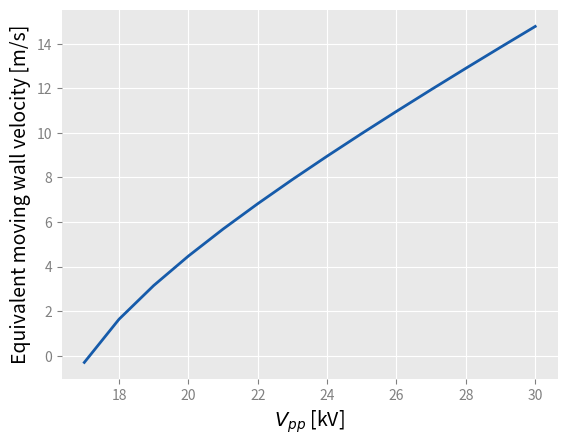

Python code for this plot:
import numpy as np
import matplotlib.pyplot as plt
from matplotlib import cycler
colors = cycler('color',
                ['#165baa', '#d382ec', '#34a1c7',
                 '#f765a3', '#0b1354', '#ffa4b6',
                 '#f2e2aa', '#f9d1d1'])
plt.rc('axes', facecolor='#E9E9E9', edgecolor='none',
       axisbelow=True, grid=True, prop_cycle=colors)
plt.rc('grid', color='w', linestyle='solid')
plt.rc('xtick', direction='out', color='gray')
plt.rc('ytick', direction='out', color='gray')
plt.rc('patch', edgecolor='#E6E6E6')
plt.rc('lines', linewidth=2)

p = [ 4.26711683e-05, -3.90262838e-04, -5.98358102e-03]
q = [ 6.25754500e-05,  4.85863752e-04, -1.44483139e-04]
V_pp = np.arange(5,31)

v_mw = (-q[1]+np.sqrt(q[1]**2 - 4*q[0]*(q[2]-p[2]-p[1]*V_pp-p[0]*V_pp**2)))/(2*q[0])
print(v_mw)
plt.plot(V_pp,v_mw)
coef = np.polyfit(V_pp,v_mw,2)
p = np.poly1d(coef)
# plt.plot(V_pp,p(V_pp))
plt.xlabel('$V_{pp}$ [kV]', fontsize='14')
plt.ylabel('Equivalent moving wall velocity [m/s]', fontsize='14')
plt.show()